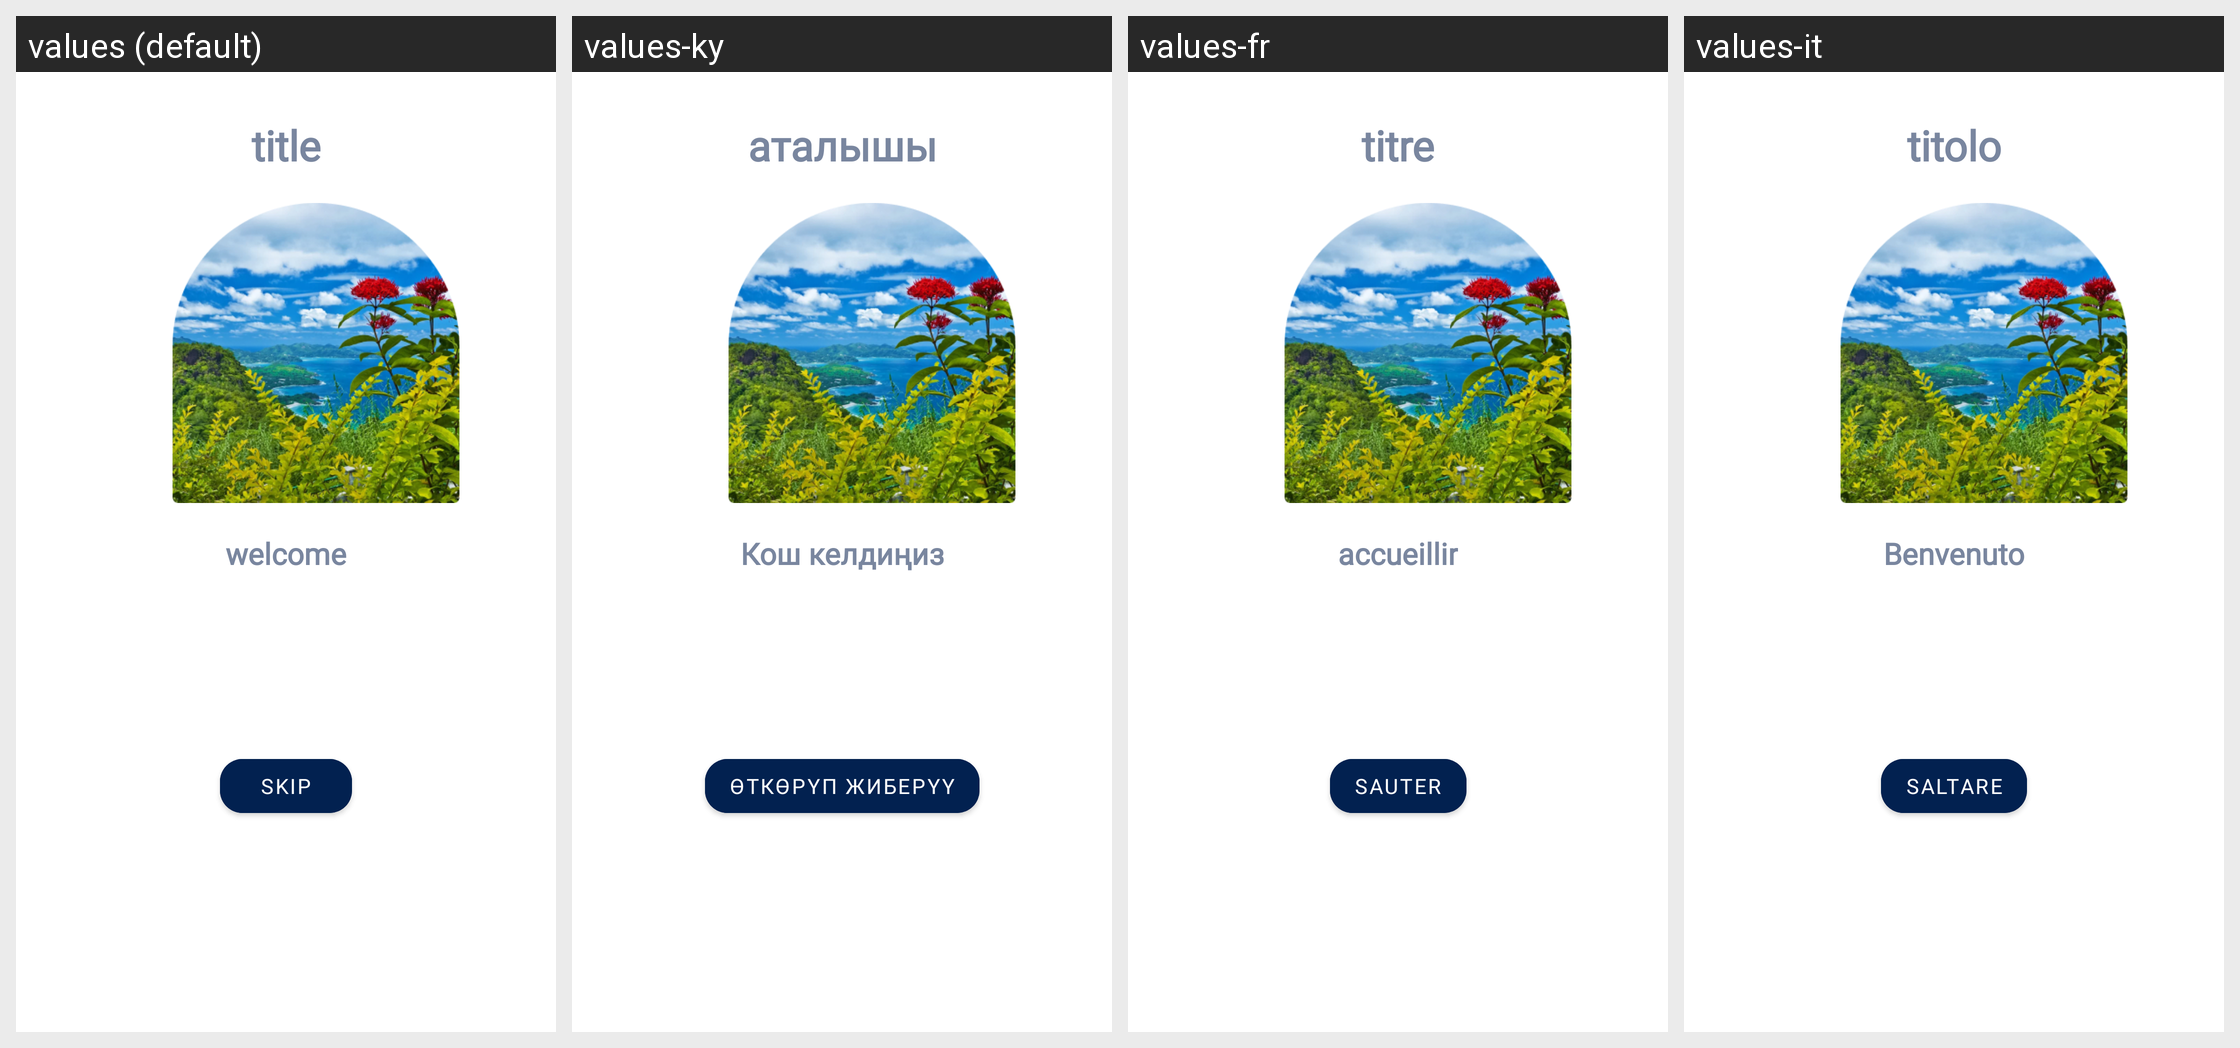

This grid shows one Android layout under several languages. Give, for every string resource on the screen, its name, the default text and each shown locale's text.
Android screen res/layout/fragment_board.xml rendered under 4 locales, left to right: values (default), values-ky, values-fr, values-it. Device: Nexus 5 (rendered at 1080×1920; each locale shown at half size, 540×960, under a caption strip naming it); theme Theme.ImageProject.
Other locales in the repository, not shown: values-es, values-pt, values-tr.
Strings drawn on this screen, with the default value and each locale's value (text and hints the layout hard-codes, and strings that could not be matched under every locale, appear in the picture but are not listed):

title
  values: title
  values-ky: аталышы
  values-fr: titre
  values-it: titolo

welcome
  values: welcome
  values-ky: Кош келдиңиз
  values-fr: accueillir
  values-it: Benvenuto

skip
  values: skip
  values-ky: өткөрүп жиберүү
  values-fr: sauter
  values-it: saltare
